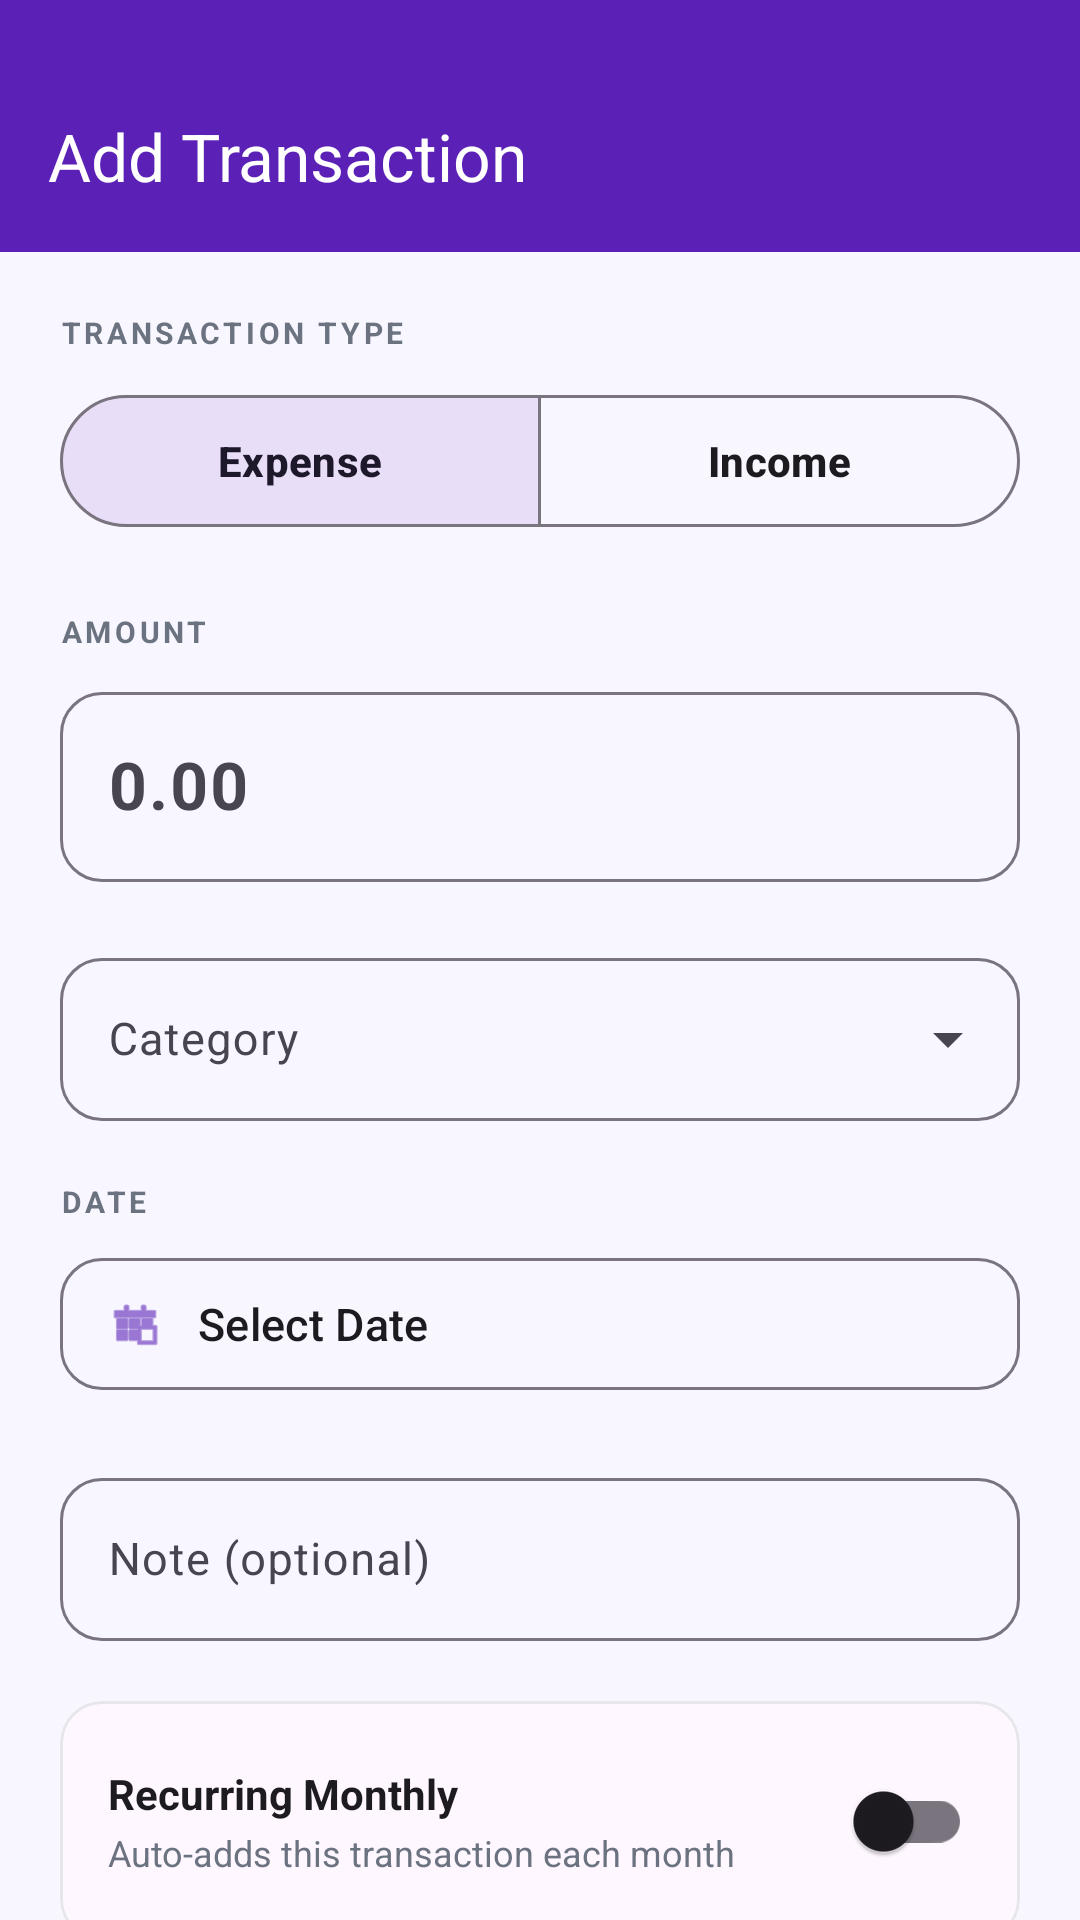

Write the Android layout XML for this screen, with the resource values it uses.
<!-- AndroidManifest.xml: application theme Theme.ExpenseTracker -->
<!-- res/layout/activity_add_transaction.xml -->
<?xml version="1.0" encoding="utf-8"?>
<androidx.coordinatorlayout.widget.CoordinatorLayout
    xmlns:android="http://schemas.android.com/apk/res/android"
    xmlns:app="http://schemas.android.com/apk/res-auto"
    android:layout_width="match_parent"
    android:layout_height="match_parent"
    android:background="?attr/android:windowBackground">

    <com.google.android.material.appbar.AppBarLayout
        android:layout_width="match_parent"
        android:layout_height="wrap_content"
        app:elevation="0dp"
        android:background="?attr/colorPrimary">
        <com.google.android.material.appbar.MaterialToolbar
            android:id="@+id/toolbar"
            android:layout_width="match_parent"
            android:layout_height="?attr/actionBarSize"
            android:background="?attr/colorPrimary"
            android:layout_marginTop="20dp"
            app:title="Add Transaction"
            app:titleTextColor="?attr/colorOnPrimary"
            app:navigationIconTint="?attr/colorOnPrimary"/>
    </com.google.android.material.appbar.AppBarLayout>

    <androidx.core.widget.NestedScrollView
        android:layout_width="match_parent"
        android:layout_height="match_parent"
        app:layout_behavior="@string/appbar_scrolling_view_behavior">

        <LinearLayout
            android:orientation="vertical"
            android:layout_width="match_parent"
            android:layout_height="wrap_content"
            android:padding="20dp">

            
            <TextView
                android:text="TRANSACTION TYPE"
                android:textSize="10sp"
                android:letterSpacing="0.12"
                android:textStyle="bold"
                android:textColor="@color/colorTextSecondary"
                android:layout_marginBottom="10dp"
                android:layout_width="wrap_content"
                android:layout_height="wrap_content"/>

            <com.google.android.material.button.MaterialButtonToggleGroup
                android:id="@+id/toggleGroupType"
                android:layout_width="match_parent"
                android:layout_height="52dp"
                android:layout_marginBottom="24dp"
                app:singleSelection="true"
                app:selectionRequired="true"
                app:checkedButton="@+id/btnExpense">

                <com.google.android.material.button.MaterialButton
                    android:id="@+id/btnExpense"
                    style="?attr/materialButtonOutlinedStyle"
                    android:layout_width="0dp"
                    android:layout_weight="1"
                    android:layout_height="match_parent"
                    android:text="Expense"
                    android:textSize="14sp"
                    android:textStyle="bold"/>

                <com.google.android.material.button.MaterialButton
                    android:id="@+id/btnIncome"
                    style="?attr/materialButtonOutlinedStyle"
                    android:layout_width="0dp"
                    android:layout_weight="1"
                    android:layout_height="match_parent"
                    android:text="Income"
                    android:textSize="14sp"
                    android:textStyle="bold"/>
            </com.google.android.material.button.MaterialButtonToggleGroup>

            
            <TextView
                android:text="AMOUNT"
                android:textSize="10sp"
                android:letterSpacing="0.12"
                android:textStyle="bold"
                android:textColor="@color/colorTextSecondary"
                android:layout_marginBottom="8dp"
                android:layout_width="wrap_content"
                android:layout_height="wrap_content"/>

            <com.google.android.material.textfield.TextInputLayout
                style="@style/Widget.Material3.TextInputLayout.OutlinedBox"
                android:layout_width="match_parent"
                android:layout_height="wrap_content"
                android:layout_marginBottom="20dp"
                android:hint="0.00"
                app:prefixText="₹ "
                app:boxCornerRadiusTopStart="14dp"
                app:boxCornerRadiusTopEnd="14dp"
                app:boxCornerRadiusBottomStart="14dp"
                app:boxCornerRadiusBottomEnd="14dp">

                <com.google.android.material.textfield.TextInputEditText
                    android:id="@+id/etAmount"
                    android:inputType="numberDecimal"
                    android:textSize="22sp"
                    android:textStyle="bold"
                    android:layout_width="match_parent"
                    android:layout_height="wrap_content"/>
            </com.google.android.material.textfield.TextInputLayout>

            
            <com.google.android.material.textfield.TextInputLayout
                android:id="@+id/tilCategory"
                style="@style/Widget.Material3.TextInputLayout.OutlinedBox.ExposedDropdownMenu"
                android:layout_width="match_parent"
                android:layout_height="wrap_content"
                android:layout_marginBottom="20dp"
                android:hint="Category"
                app:boxCornerRadiusTopStart="14dp"
                app:boxCornerRadiusTopEnd="14dp"
                app:boxCornerRadiusBottomStart="14dp"
                app:boxCornerRadiusBottomEnd="14dp">

                <AutoCompleteTextView
                    android:id="@+id/actvCategory"
                    android:layout_width="match_parent"
                    android:layout_height="wrap_content"
                    android:textSize="15sp"
                    android:inputType="none"/>
            </com.google.android.material.textfield.TextInputLayout>

            
            <TextView
                android:text="DATE"
                android:textSize="10sp"
                android:letterSpacing="0.12"
                android:textStyle="bold"
                android:textColor="@color/colorTextSecondary"
                android:layout_marginBottom="8dp"
                android:layout_width="wrap_content"
                android:layout_height="wrap_content"/>

            <com.google.android.material.button.MaterialButton
                android:id="@+id/btnDate"
                style="?attr/materialButtonOutlinedStyle"
                android:layout_width="match_parent"
                android:layout_height="52dp"
                android:layout_marginBottom="20dp"
                android:text="Select Date"
                android:textSize="15sp"
                android:gravity="center_vertical|start"
                android:paddingStart="16dp"
                android:textColor="?attr/colorOnSurface"
                app:iconGravity="textStart"
                app:icon="@android:drawable/ic_menu_today"
                app:iconTint="?attr/colorPrimary"
                app:iconPadding="12dp"
                app:cornerRadius="14dp"/>

            
            <com.google.android.material.textfield.TextInputLayout
                style="@style/Widget.Material3.TextInputLayout.OutlinedBox"
                android:layout_width="match_parent"
                android:layout_height="wrap_content"
                android:layout_marginBottom="20dp"
                android:hint="Note (optional)"
                app:boxCornerRadiusTopStart="14dp"
                app:boxCornerRadiusTopEnd="14dp"
                app:boxCornerRadiusBottomStart="14dp"
                app:boxCornerRadiusBottomEnd="14dp">

                <com.google.android.material.textfield.TextInputEditText
                    android:id="@+id/etNote"
                    android:inputType="textCapSentences"
                    android:textSize="15sp"
                    android:layout_width="match_parent"
                    android:layout_height="wrap_content"/>
            </com.google.android.material.textfield.TextInputLayout>

            
            <com.google.android.material.card.MaterialCardView
                android:layout_width="match_parent"
                android:layout_height="wrap_content"
                app:cardCornerRadius="14dp"
                app:cardElevation="0dp"
                app:strokeWidth="1dp"
                app:strokeColor="#E5E7EB"
                android:layout_marginBottom="28dp"
                app:cardBackgroundColor="?attr/colorSurface">

                <LinearLayout
                    android:orientation="horizontal"
                    android:layout_width="match_parent"
                    android:layout_height="wrap_content"
                    android:padding="16dp"
                    android:gravity="center_vertical">

                    <LinearLayout
                        android:orientation="vertical"
                        android:layout_width="0dp"
                        android:layout_weight="1"
                        android:layout_height="wrap_content">

                        <TextView
                            android:text="Recurring Monthly"
                            android:textSize="14sp"
                            android:textStyle="bold"
                            android:textColor="?attr/colorOnSurface"
                            android:layout_width="wrap_content"
                            android:layout_height="wrap_content"/>

                        <TextView
                            android:text="Auto-adds this transaction each month"
                            android:textSize="12sp"
                            android:textColor="@color/colorTextSecondary"
                            android:layout_marginTop="2dp"
                            android:layout_width="wrap_content"
                            android:layout_height="wrap_content"/>
                    </LinearLayout>

                    <com.google.android.material.switchmaterial.SwitchMaterial
                        android:id="@+id/switchRecurring"
                        android:layout_width="wrap_content"
                        android:layout_height="wrap_content"/>
                </LinearLayout>
            </com.google.android.material.card.MaterialCardView>

            
            <com.google.android.material.button.MaterialButton
                android:id="@+id/btnSave"
                android:text="Save Transaction"
                android:layout_width="match_parent"
                android:layout_height="56dp"
                app:cornerRadius="28dp"
                android:textColor="#FFFFFF"
                android:textStyle="bold"
                android:textSize="15sp"
                android:letterSpacing="0.04"
                app:backgroundTint="?attr/colorPrimary"
                app:rippleColor="?attr/colorControlHighlight"/>

        </LinearLayout>
    </androidx.core.widget.NestedScrollView>
</androidx.coordinatorlayout.widget.CoordinatorLayout>
<!-- resources referenced by this layout -->
<resources>
  <color name="colorTextSecondary">#6B7280</color>
  <style name="Theme.ExpenseTracker" parent="Base.Theme.ExpenseTracker" />
  <style name="Base.Theme.ExpenseTracker" parent="Theme.Material3.Light.NoActionBar">
          <item name="colorPrimary">@color/md_theme_light_primary</item>
          <item name="colorOnPrimary">@color/md_theme_light_onPrimary</item>
          <item name="colorPrimaryContainer">@color/md_theme_light_primaryContainer</item>
          <item name="colorOnPrimaryContainer">@color/md_theme_light_onPrimaryContainer</item>
          <item name="android:statusBarColor">@color/md_theme_light_primary</item>
          <item name="android:windowBackground">@color/colorBackground</item>
          <item name="colorTextPrimary">@color/colorTextPrimary</item>
          <item name="colorTextSecondary">@color/colorTextSecondary</item>
      </style>
  <color name="md_theme_light_primary">#5B21B6</color>
  <color name="md_theme_light_onPrimary">#FFFFFF</color>
  <color name="md_theme_light_primaryContainer">#7C3AED</color>
  <color name="md_theme_light_onPrimaryContainer">#F8F7FF</color>
  <color name="colorBackground">#F8F7FF</color>
  <color name="colorTextPrimary">#1F2937</color>
</resources>
